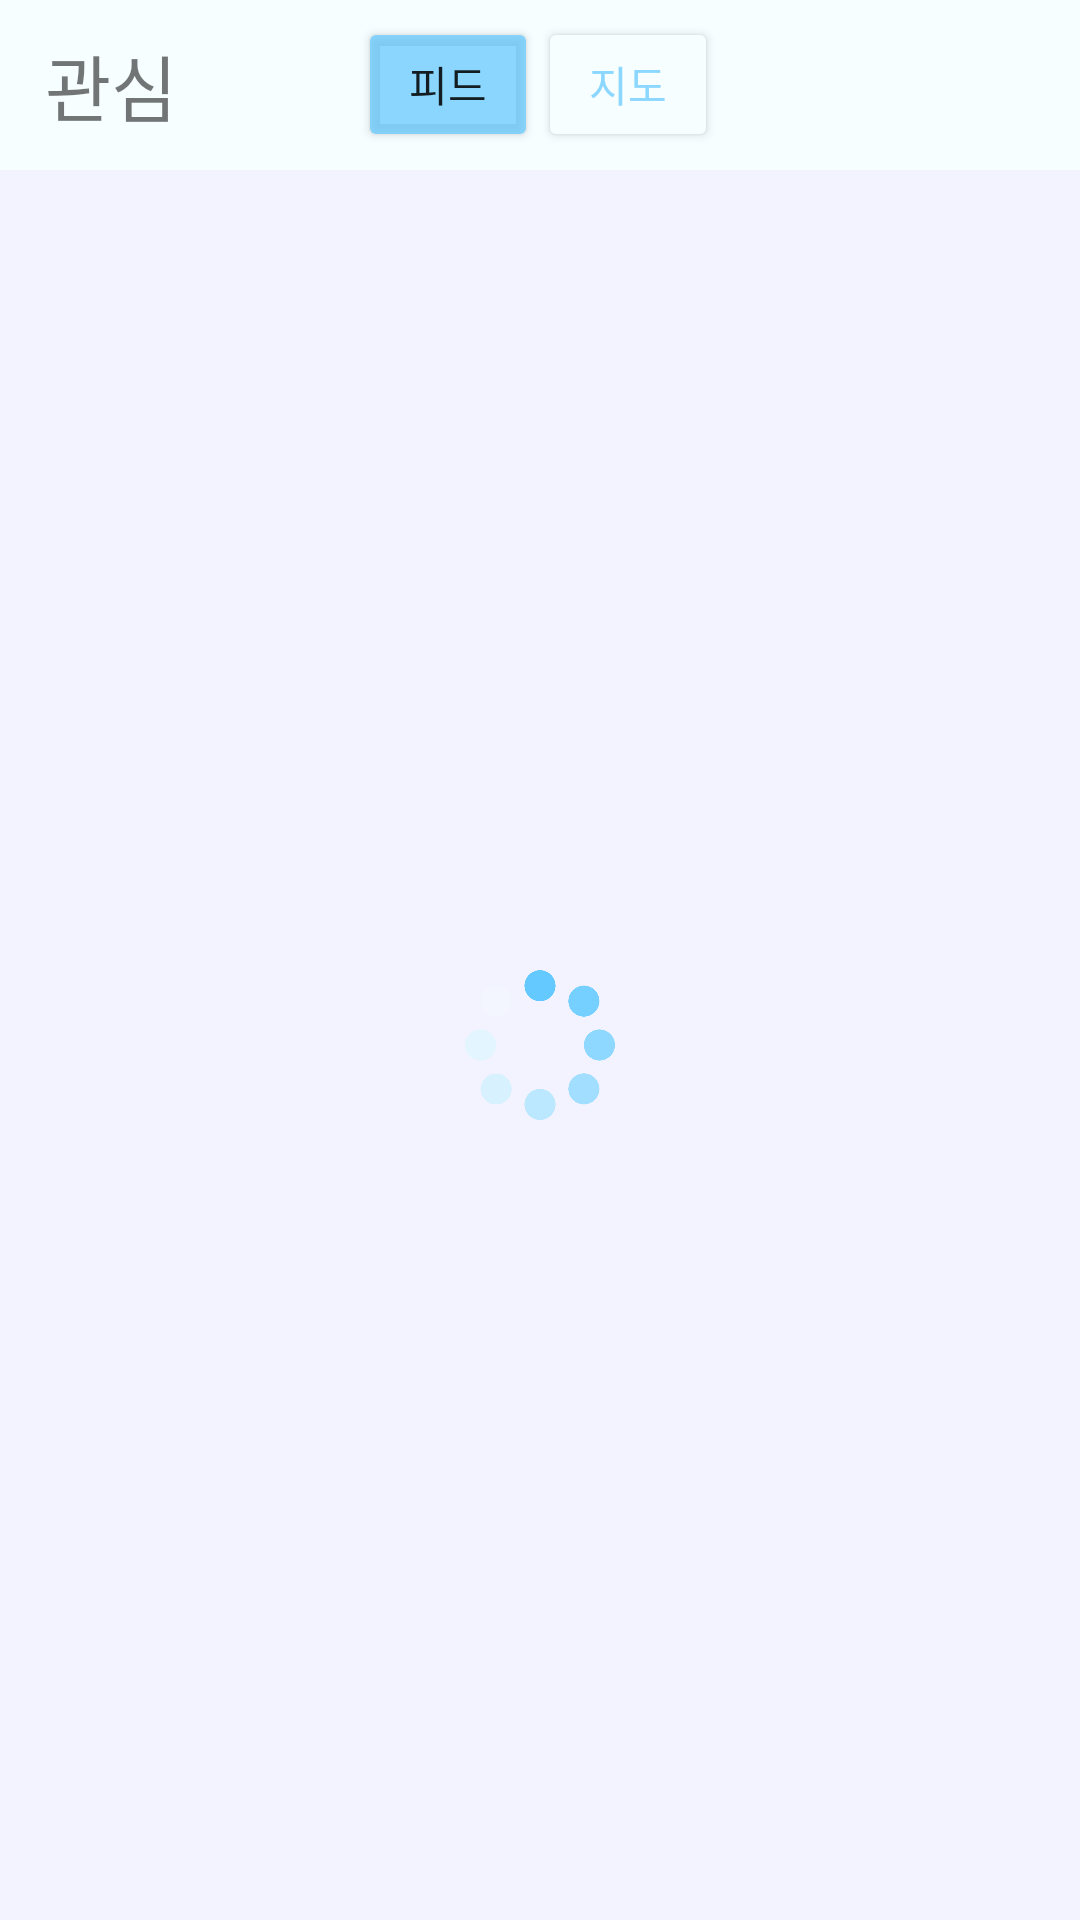

Produce the Android XML layout that renders to this screen, including the resource entries it uses.
<!-- AndroidManifest.xml: application theme Theme.TravelOfRecord -->
<!-- res/layout/fragment_heart.xml -->
<?xml version="1.0" encoding="utf-8"?>
<androidx.constraintlayout.widget.ConstraintLayout
    xmlns:android="http://schemas.android.com/apk/res/android"
    xmlns:app="http://schemas.android.com/apk/res-auto"
    android:layout_width="match_parent"
    android:layout_height="match_parent"
    android:background="@color/feed">

    <LinearLayout
        android:layout_width="match_parent"
        android:layout_height="match_parent"
        android:orientation="vertical"
        android:weightSum="9"
        >

        <LinearLayout
            android:layout_width="match_parent"
            android:layout_height="0dp"
            android:layout_weight="0.8"
            android:orientation="horizontal"
            android:background="@color/main"
            android:visibility="visible"
            >

            <TextView
                android:layout_width="wrap_content"
                android:layout_height="wrap_content"
                android:text="관심"
                android:textSize="24dp"
                android:layout_gravity="center|start"
                android:layout_marginLeft="15dp"
                />

            <View
                android:layout_width="0dp"
                android:layout_height="0dp"
                android:layout_weight="1"
                />

            <Button
                android:id="@+id/heartPhoto_Btn"
                android:layout_width="60dp"
                android:layout_height="45dp"
                android:layout_gravity="center"
                android:text="피드"
                android:padding="0dp"
                android:textColor="@color/primary"
                android:backgroundTint="@color/main"
                android:visibility="gone"
                />

            <Button
                android:id="@+id/heartPhoto_Block"
                android:layout_width="60dp"
                android:layout_height="45dp"
                android:layout_gravity="center"
                android:text="피드"
                android:padding="0dp"
                android:backgroundTint="@color/primary"
                android:visibility="visible"
                />

            <Button
                android:id="@+id/heartMap_Btn"
                android:layout_width="60dp"
                android:layout_height="45dp"
                android:layout_gravity="center"
                android:text="지도"
                android:padding="0dp"
                android:textColor="@color/primary"
                android:backgroundTint="@color/main"
                android:visibility="visible"
                />

            <Button
                android:id="@+id/heartMap_Block"
                android:layout_width="60dp"
                android:layout_height="45dp"
                android:layout_gravity="center"
                android:text="지도"
                android:padding="0dp"
                android:backgroundTint="@color/primary"
                android:visibility="gone"
                />

            <View
                android:layout_width="0dp"
                android:layout_height="0dp"
                android:layout_weight="2"
                />

        </LinearLayout>

        <FrameLayout
            android:layout_width="match_parent"
            android:layout_height="0dp"
            android:layout_weight="8.2"
            >

            <TextView
                android:id="@+id/noHeart_Text"
                android:layout_width="wrap_content"
                android:layout_height="wrap_content"
                android:text="관심 있는 게시물을 추가해 보세요.\n게시물의 ♡를 누르면 여기에 표시됩니다."
                android:textSize="16dp"
                android:layout_gravity="center"
                android:gravity="center"
                android:visibility="gone"
                />

            <androidx.recyclerview.widget.RecyclerView
                android:id="@+id/heart_RecyclerView"
                android:layout_width="match_parent"
                android:layout_height="wrap_content"
                android:visibility="gone"
                />

            <com.naver.maps.map.MapView
                android:id="@+id/map_view"
                android:layout_width="match_parent"
                android:layout_height="match_parent"
                android:visibility="gone"
                />

            <ImageView
                android:id="@+id/heart_Loading"
                android:layout_width="50dp"
                android:layout_height="50dp"
                android:src="@drawable/loading"
                android:layout_gravity="center"
                android:visibility="visible"
                />

            <FrameLayout
                android:id="@+id/heart_mapDrawer"
                android:layout_width="match_parent"
                android:layout_height="wrap_content"
                android:layout_gravity="bottom"
                android:visibility="gone"
                >

                <LinearLayout
                    android:layout_width="match_parent"
                    android:layout_height="wrap_content"
                    android:orientation="vertical"
                    android:background="@color/main"
                    >

                    <View
                        android:layout_width="match_parent"
                        android:layout_height="1dp"
                        android:background="@color/gray"
                        />

                    <LinearLayout
                        android:id="@+id/heart_MapDrawerDropDown"
                        android:layout_width="match_parent"
                        android:layout_height="wrap_content"
                        android:gravity="center"
                        >

                        <ImageView
                            android:layout_width="30dp"
                            android:layout_height="30dp"
                            android:layout_gravity="center"
                            android:src="@drawable/dropdown"
                            android:scaleType="centerInside"
                            android:padding="5dp"
                            android:layout_marginVertical="5dp"
                            />

                    </LinearLayout>

                    <View
                        android:layout_width="match_parent"
                        android:layout_height="1dp"
                        android:background="@color/gray"
                        />


                    <ImageView
                        android:id="@+id/heart_MapDrawerImage"
                        android:layout_width="match_parent"
                        android:layout_height="330dp"
                        android:scaleType="centerCrop"
                        android:src="@drawable/ic_launcher_foreground"
                        android:layout_marginHorizontal="3dp"
                        />

                    <View
                        android:layout_width="match_parent"
                        android:layout_height="1dp"
                        android:background="@color/gray"
                        />

                    <TextView
                        android:id="@+id/heart_MapDrawerText"
                        android:layout_width="wrap_content"
                        android:layout_height="wrap_content"
                        android:text="글 내용"
                        android:textSize="16dp"
                        android:padding="10dp"
                        android:layout_marginBottom="40dp"
                        android:textColor="@color/black"
                        />

                    <View
                        android:layout_width="match_parent"
                        android:layout_height="1dp"
                        android:background="@color/gray"
                        />


                </LinearLayout>

            </FrameLayout>


        </FrameLayout>



    </LinearLayout>

</androidx.constraintlayout.widget.ConstraintLayout>
<!-- resources referenced by this layout -->
<resources>
  <color name="black">#FF000000</color>
  <color name="feed">#FFF2F3FF</color>
  <color name="gray">#FFC6C6C6</color>
  <color name="main">#FFF6FEFF</color>
  <color name="primary">#BB64C9FF</color>
  <!-- drawable dropdown: png bitmap (drawable, 33488 bytes) -->
  <!-- drawable loading: png bitmap (drawable, 25324 bytes) -->
  <style name="Theme.TravelOfRecord" parent="Theme.MaterialComponents.DayNight.DarkActionBar">
          
          <item name="colorPrimary">@color/purple_500</item>
          <item name="colorPrimaryVariant">@color/primary</item>
          <item name="colorOnPrimary">@color/white</item>
          
          <item name="colorSecondary">@color/teal_200</item>
          <item name="colorSecondaryVariant">@color/teal_700</item>
          <item name="colorOnSecondary">@color/black</item>
          
          <item name="android:statusBarColor" tools:targetApi="l">?attr/colorPrimaryVariant</item>
          
          <item name="windowActionBar">false</item>
          <item name="windowNoTitle">true</item>
          <item name="android:windowSplashScreenAnimatedIcon" tools:targetApi="S">@android:color/transparent</item>
      </style>
  <color name="purple_500">#FF6200EE</color>
  <color name="white">#FFFFFFFF</color>
  <color name="teal_200">#FF03DAC5</color>
  <color name="teal_700">#FF018786</color>
</resources>
